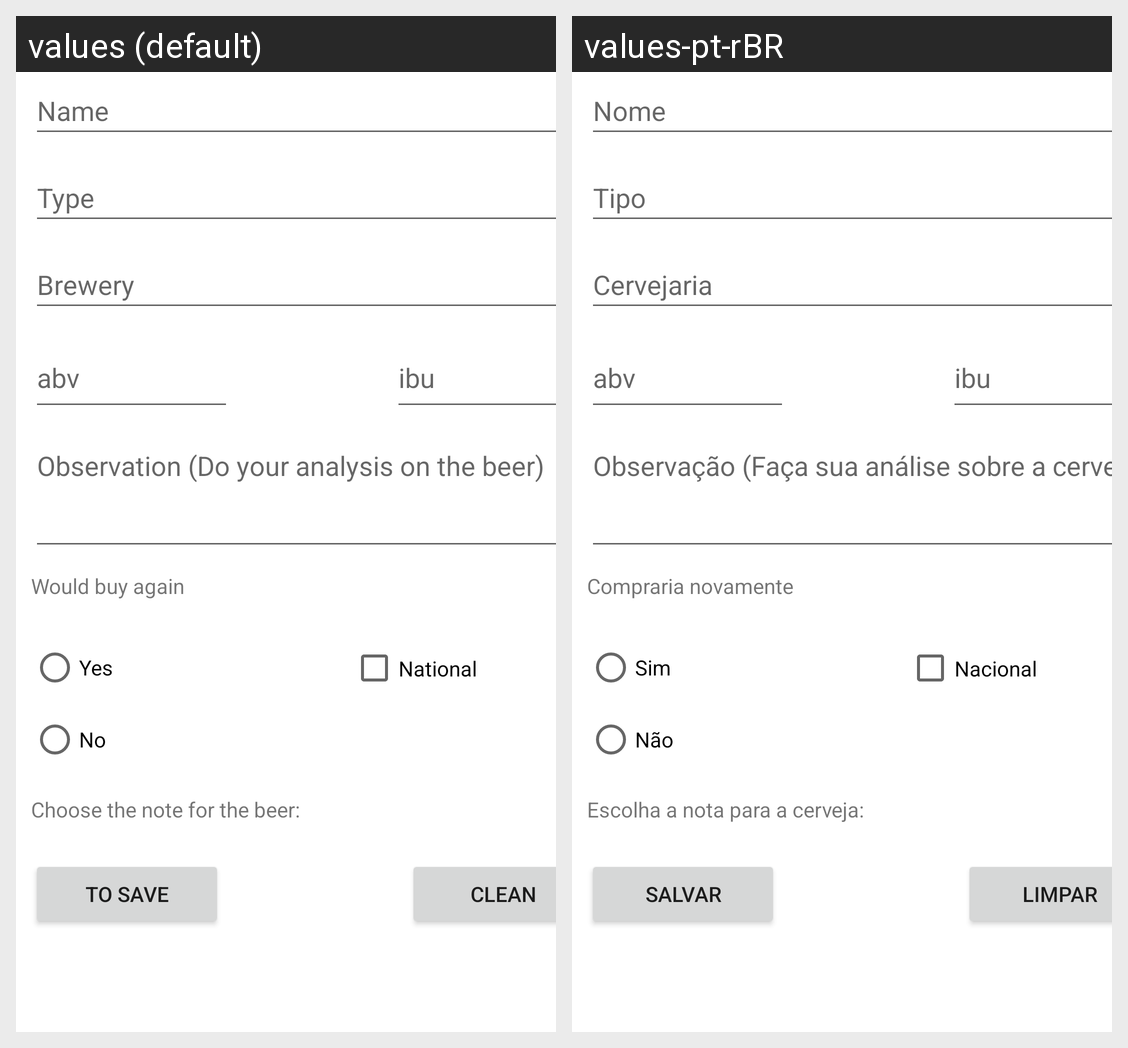

Translations of the strings shown on this Android screen, per locale in the grid:
Android screen res/layout/activity_main.xml rendered under 2 locales, left to right: values (default), values-pt-rBR. Device: Nexus 5 (rendered at 1080×1920; each locale shown at half size, 540×960, under a caption strip naming it); theme Theme.BeerTypeControl.
Strings drawn on this screen, with the default value and each locale's value (text and hints the layout hard-codes, and strings that could not be matched under every locale, appear in the picture but are not listed):

name
  values: Name
  values-pt-rBR: Nome

type
  values: Type
  values-pt-rBR: Tipo

brewery
  values: Brewery
  values-pt-rBR: Cervejaria

abv
  values: abv
  values-pt-rBR: abv

ibu
  values: ibu
  values-pt-rBR: ibu

note
  values: Observation (Do your analysis on the beer)
  values-pt-rBR: Observação (Faça sua análise sobre a cerveja)

yes
  values: Yes
  values-pt-rBR: Sim

no
  values: No
  values-pt-rBR: Não

wouldBuyAgain
  values: Would buy again
  values-pt-rBR: Compraria novamente

opsSpinner
  values: Choose the note for the beer: 
  values-pt-rBR: Escolha a nota para a cerveja:

origin
  values: National
  values-pt-rBR: Nacional

save
  values: To save
  values-pt-rBR: Salvar

clean
  values: Clean
  values-pt-rBR: Limpar
